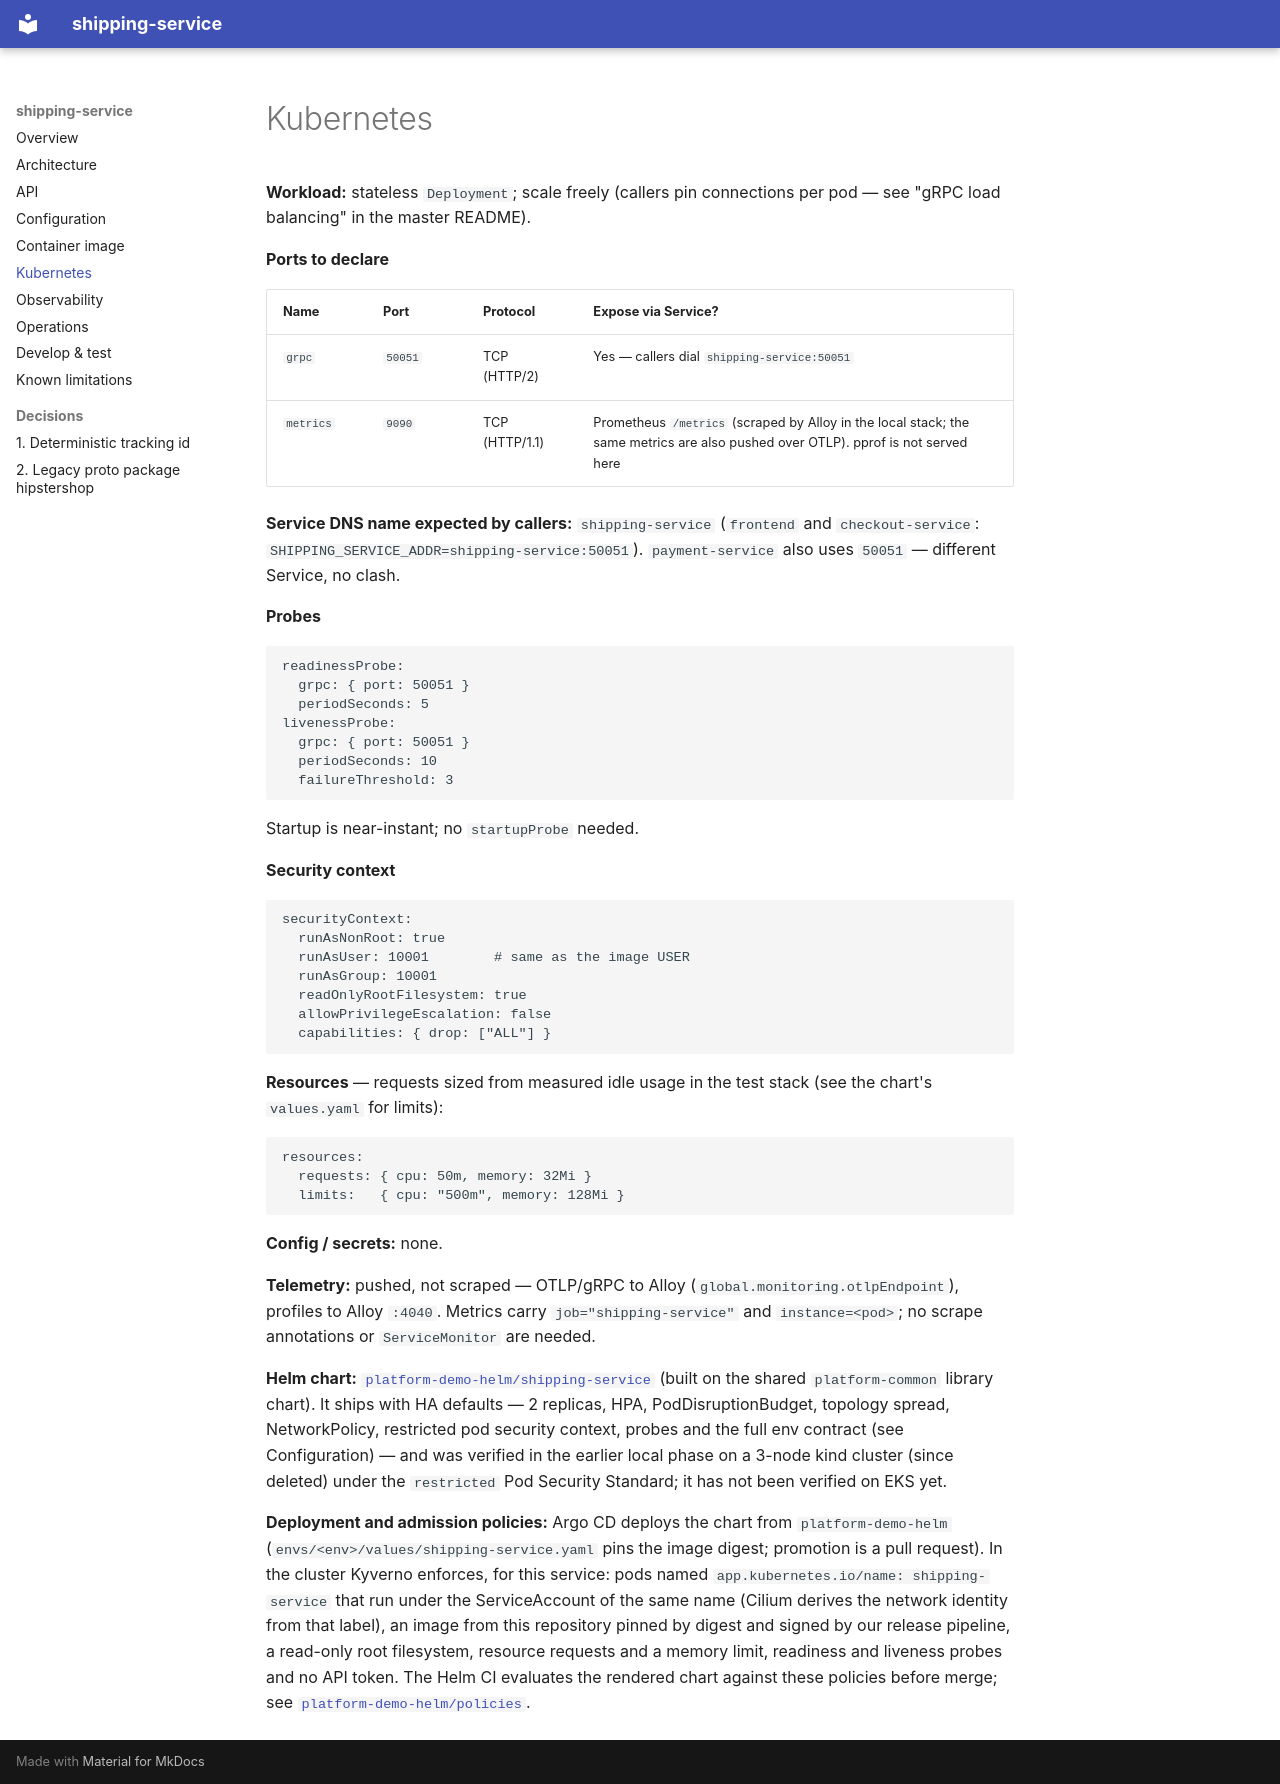

repository: platform-boutique/app-shipping-service · page: kubernetes/index.html · generator: mkdocs

# Kubernetes

**Workload:** stateless `Deployment`; scale freely (callers pin connections per pod — see "gRPC load balancing" in the master README).

**Ports to declare**

| Name | Port | Protocol | Expose via Service? |
|---|---|---|---|
| `grpc` | `50051` | TCP (HTTP/2) | Yes — callers dial `shipping-service:50051` |
| `metrics` | `9090` | TCP (HTTP/1.1) | Prometheus `/metrics` (scraped by Alloy in the local stack; the same metrics are also pushed over OTLP). pprof is not served here |

**Service DNS name expected by callers:** `shipping-service` (`frontend` and `checkout-service`: `SHIPPING_SERVICE_ADDR=shipping-service:50051`). `payment-service` also uses `50051` — different Service, no clash.

**Probes**

```yaml
readinessProbe:
  grpc: { port: 50051 }
  periodSeconds: 5
livenessProbe:
  grpc: { port: 50051 }
  periodSeconds: 10
  failureThreshold: 3
```

Startup is near-instant; no `startupProbe` needed.

**Security context**

```yaml
securityContext:
  runAsNonRoot: true
  runAsUser: 10001        # same as the image USER
  runAsGroup: 10001
  readOnlyRootFilesystem: true
  allowPrivilegeEscalation: false
  capabilities: { drop: ["ALL"] }
```

**Resources** — requests sized from measured idle usage in the test stack (see the chart's `values.yaml` for limits):

```yaml
resources:
  requests: { cpu: 50m, memory: 32Mi }
  limits:   { cpu: "500m", memory: 128Mi }
```

**Config / secrets:** none.

**Telemetry:** pushed, not scraped — OTLP/gRPC to Alloy (`global.monitoring.otlpEndpoint`), profiles to Alloy `:4040`. Metrics carry `job="shipping-service"` and `instance=<pod>`; no scrape annotations or `ServiceMonitor` are needed.

**Helm chart:** [`platform-demo-helm/shipping-service`](https://github.com/platform-boutique/platform-demo-helm/tree/main/shipping-service) (built on the shared `platform-common` library chart). It ships with HA defaults — 2 replicas,
HPA, PodDisruptionBudget, topology spread, NetworkPolicy, restricted pod security context, probes and the full env contract (see Configuration) —
and was verified in the earlier local phase on a 3-node kind cluster (since deleted) under the `restricted` Pod Security Standard; it has not been verified on EKS yet.

**Deployment and admission policies:** Argo CD deploys the chart from `platform-demo-helm` (`envs/<env>/values/shipping-service.yaml` pins the image digest; promotion is a pull request). In the cluster Kyverno enforces, for this service: pods named `app.kubernetes.io/name: shipping-service` that run under the ServiceAccount of the same name (Cilium derives the network identity from that label), an image from this repository pinned by digest and signed by our release pipeline, a read-only root filesystem, resource requests and a memory limit, readiness and liveness probes and no API token. The Helm CI evaluates the rendered chart against these policies before merge; see [`platform-demo-helm/policies`](https://github.com/platform-boutique/platform-demo-helm/tree/main/policies).
